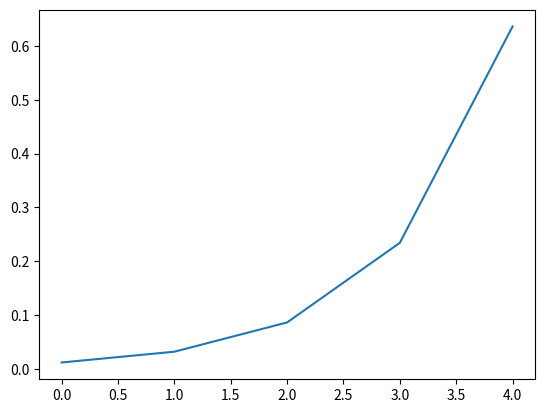

Reproduce this figure in Python.
import numpy as np

import matplotlib.pyplot as plt

x = np.arange(0, 5, 1)
y = np.exp(x)

y_sum = np.sum(y)
y = y/y_sum

plt.plot(x, y)
plt.show()
